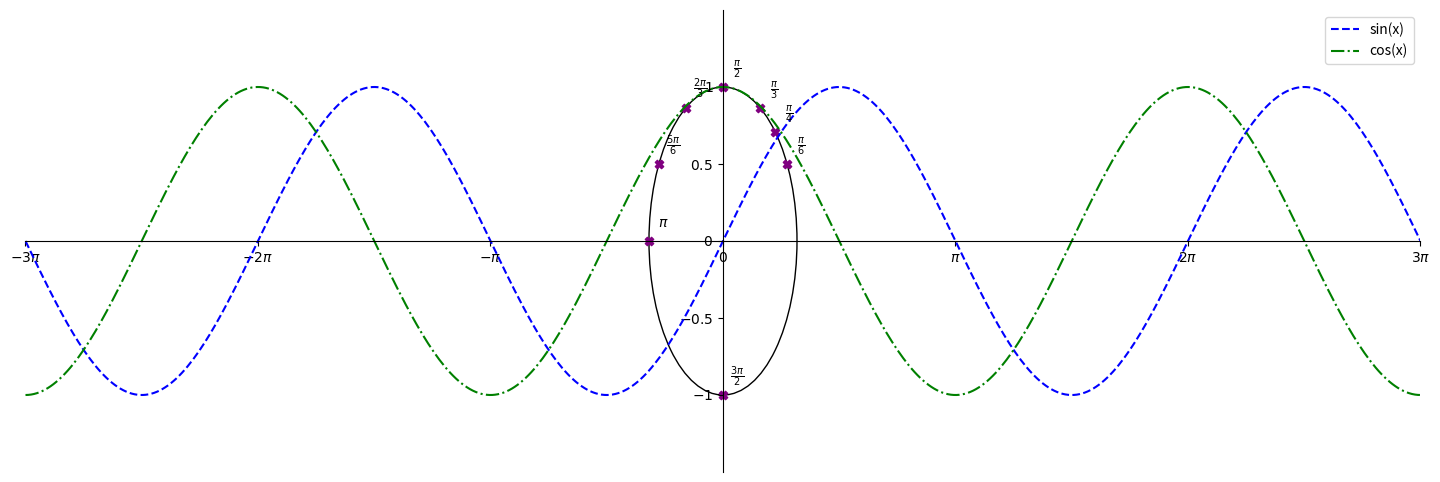

The script that saved this image:
from matplotlib import pyplot as plt, patches
import numpy as np

fig, ax = plt.subplots(figsize=(18, 6))

ymp = patches.Circle((0, 0), radius=1, fill=False, edgecolor="black")
ax.add_patch(ymp)

ax.spines['left'].set_position('center')
ax.spines['bottom'].set_position('center')

ax.spines['right'].set_color('none')
ax.spines['top'].set_color('none')

ax.xaxis.set_ticks_position('bottom')
ax.yaxis.set_ticks_position('left')

# Asetetaan asteikko välille -3π ja 3π sekä määritellään akselien merkintäarvot ja nimet
ax.set_xlim(-3 * np.pi, 3 * np.pi)
ax.set_ylim(-1.5, 1.5)

# Akselien merkintäarvot radiaaneina
x_ticks = [-3 * np.pi, -2 * np.pi, -1 * np.pi, 0, 1 * np.pi, 2 * np.pi, 3 * np.pi]
x_labels = [r'$-3\pi$', r'$-2\pi$', r'$-\pi$', r'$0$', r'$\pi$', r'$2\pi$', r'$3\pi$']
y_ticks = [-1, -0.5, 0, 0.5, 1]
y_labels = [r'$-1$', r'$-0.5$', r'$0$', r'$0.5$', r'$1$']

ax.set_xticks(x_ticks)
ax.set_xticklabels(x_labels)
ax.set_yticks(y_ticks)
ax.set_yticklabels(y_labels)

# Määritellään pisteiden kulmat radiaaneina ja vastaavat merkit
angles_deg = [30, 45, 60, 90, 120, 150, 180, 270]
angles_rad = [np.radians(angle) for angle in angles_deg]
angle_labels = [
    r'$\frac{\pi}{6}$', r'$\frac{\pi}{4}$', r'$\frac{\pi}{3}$', r'$\frac{\pi}{2}$',
    r'$\frac{2\pi}{3}$', r'$\frac{5\pi}{6}$', r'$\pi$', r'$\frac{3\pi}{2}$'
]

# Piirretään pisteet ja niiden merkit ympyrän kehässä
for rad, label in zip(angles_rad, angle_labels):
    x, y = np.cos(rad), np.sin(rad)
    plt.scatter(x, y, color="purple", marker='X')  # Vaihdettu väri
    plt.annotate(label, (x, y), textcoords="offset points", xytext=(10, 10), ha='center')

# Piirretään käyrät -3π ja 3π välille sinille ja cosinille
x_vals = np.linspace(-3 * np.pi, 3 * np.pi, 500)
y_sin = np.sin(x_vals)
y_cos = np.cos(x_vals)

# Piirretään sin- ja cos-käyrät uudella värillä ja tyylillä
ax.plot(x_vals, y_sin, label="sin(x)", color="blue", linestyle="--")
ax.plot(x_vals, y_cos, label="cos(x)", color="green", linestyle="-.")

# Lisätään selite
ax.legend(loc="upper right")

plt.show()